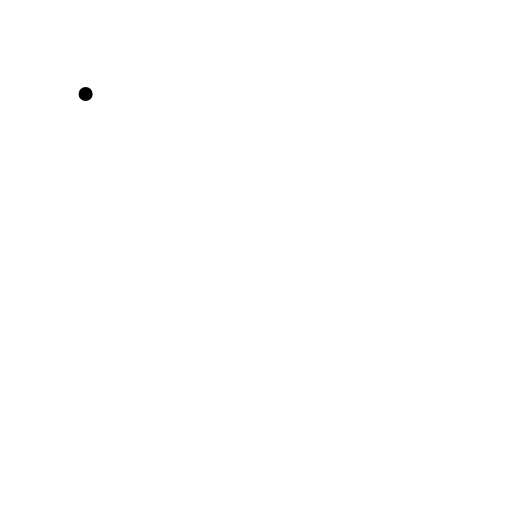
t = 0.00 s
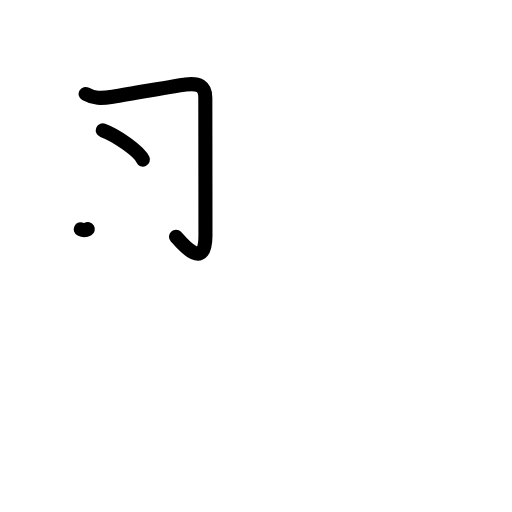
t = 2.20 s
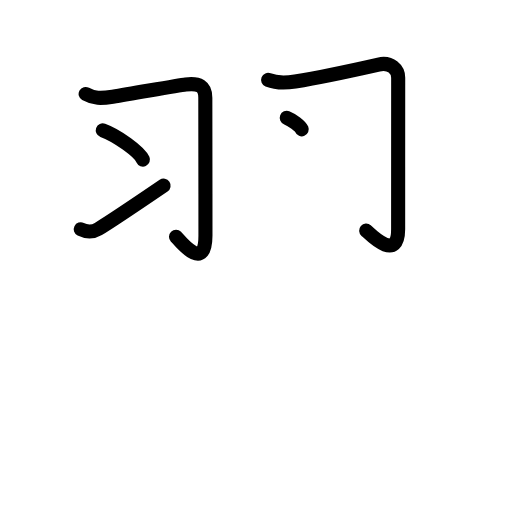
t = 4.40 s
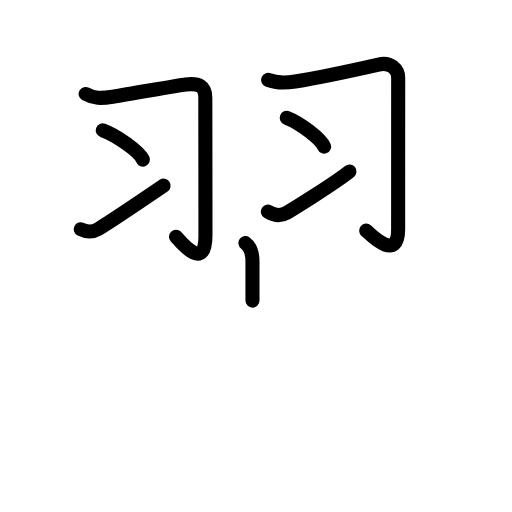
t = 6.60 s
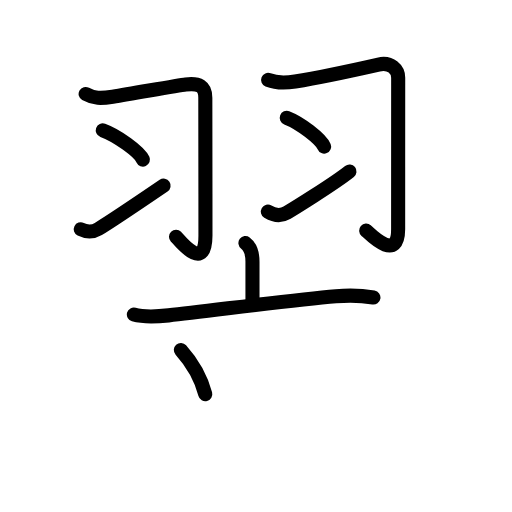
t = 8.80 s
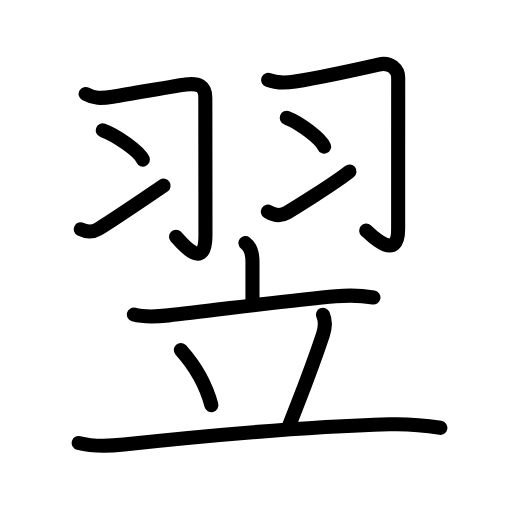
t = 11.00 s

The animated SVG that drew these frames (rendered in a browser with its animation timeline set to each time). Animation: 36 SMIL elements (animate=36); one cycle of 11.00 s.

<?xml version="1.0" encoding="UTF-8"?>
<!--
AniKanjiVG is licensed by CC-BY-SA Paul C. Sommerhoff (https://bitbucket.org/sommerhoff/anikanjivg).
AniKanjiVG uses KanjiVG which is licensed by CC-BY-SA Ulrich Apel (http://kanjivg.tagaini.net).
See also http://creativecommons.org/licenses/by-sa/3.0/
-->
<svg xmlns:kvg='http://kanjivg.tagaini.net' xmlns='http://www.w3.org/2000/svg' width='109' height='109' viewBox='0 0 109 109' style='fill:none;stroke:#000000;stroke-width:3;stroke-linecap:round;stroke-linejoin:round;' id="kvg:kanji_07fcc"><g id="kvg:07fcc" kvg:element="翌"><g id="kvg:07fcc-g1" kvg:element="羽" kvg:position="top" kvg:radical="general" kvg:phon="翼T"><g id="kvg:07fcc-g2" kvg:position="left"><path id="kvg:07fcc-s1" kvg:type="㇆" d="M18.23,20c1.77,1,3.22,1,5.76,0.59c5.16-0.84,13.96-2.41,15.54-2.6c2.85-0.36,4.18,0.39,4.18,2.8c0,4.35,0.03,18.56,0.03,29.32c0,8.19-5.62,0.96-6.27,0.29"><animate attributeName="d" begin="0.0s" dur="0.2s" from="M18.23,20C18.23,20,18.23,20,18.23,20" to="M18.23,20c1.77,1,3.22,1,5.76,0.59" />
<animate attributeName="d" begin="0.2s" dur="0.2s" from="M18.23,20c1.77,1,3.22,1,5.76,0.59c0,0,0,0,0,0,0" to="M18.23,20c1.77,1,3.22,1,5.76,0.59c5.16-0.84,13.96-2.41,15.54-2.6" />
<animate attributeName="d" begin="0.4s" dur="0.2s" from="M18.23,20c1.77,1,3.22,1,5.76,0.59c5.16-0.84,13.96-2.41,15.54-2.6c0,0,0,0,0,0,0" to="M18.23,20c1.77,1,3.22,1,5.76,0.59c5.16-0.84,13.96-2.41,15.54-2.6c2.85-0.36,4.18,0.39,4.18,2.8" />
<animate attributeName="d" begin="0.6000000000000001s" dur="0.2s" from="M18.23,20c1.77,1,3.22,1,5.76,0.59c5.16-0.84,13.96-2.41,15.54-2.6c2.85-0.36,4.18,0.39,4.18,2.8c0,0,0,0,0,0,0" to="M18.23,20c1.77,1,3.22,1,5.76,0.59c5.16-0.84,13.96-2.41,15.54-2.6c2.85-0.36,4.18,0.39,4.18,2.8c0,4.35,0.03,18.56,0.03,29.32" />
<animate attributeName="d" begin="0.8s" dur="0.2s" from="M18.23,20c1.77,1,3.22,1,5.76,0.59c5.16-0.84,13.96-2.41,15.54-2.6c2.85-0.36,4.18,0.39,4.18,2.8c0,4.35,0.03,18.56,0.03,29.32c0,0,0,0,0,0,0" to="M18.23,20c1.77,1,3.22,1,5.76,0.59c5.16-0.84,13.96-2.41,15.54-2.6c2.85-0.36,4.18,0.39,4.18,2.8c0,4.35,0.03,18.56,0.03,29.32c0,8.19-5.62,0.96-6.27,0.29" />
</path>
<path id="kvg:07fcc-s2" kvg:type="㇔" d="M21.88,27.75c3.02,1.1,7.79,4.51,8.55,6.22"><animate attributeName="d" begin="1.0s" dur="1.0s" from="M21.88,27.75C21.88,27.75,21.88,27.75,21.88,27.75" to="M21.88,27.75c3.02,1.1,7.79,4.51,8.55,6.22" />
<animate attributeName="d" begin="0s" dur="1.0s" from="M-100,-100" to="M-100,-100" />
</path>
<path id="kvg:07fcc-s3" kvg:type="㇀" d="M17.19,48.81c1.25,0.62,2.41,0.72,3.74-0.07c1.05-0.63,9.46-6.21,13.9-9.23"><animate attributeName="d" begin="2.0s" dur="0.5s" from="M17.19,48.81C17.19,48.81,17.19,48.81,17.19,48.81" to="M17.19,48.81c1.25,0.62,2.41,0.72,3.74-0.07" />
<animate attributeName="d" begin="2.5s" dur="0.5s" from="M17.19,48.81c1.25,0.62,2.41,0.72,3.74-0.07c0,0,0,0,0,0,0" to="M17.19,48.81c1.25,0.62,2.41,0.72,3.74-0.07c1.05-0.63,9.46-6.21,13.9-9.23" />
<animate attributeName="d" begin="0s" dur="2.0s" from="M-100,-100" to="M-100,-100" />
</path>
</g>
<g id="kvg:07fcc-g3" kvg:position="right"><path id="kvg:07fcc-s4" kvg:type="㇆" d="M57.08,17c1.55,0.62,3.22,0.75,5.76,0.34c5.17-0.84,16.2-3.25,17.75-3.6c2.67-0.61,4.18,1.14,4.18,2.8c0,3.26-0.01,22.25-0.01,32.29c0,7.22-6.1,0.89-6.81,0.27"><animate attributeName="d" begin="3.0s" dur="0.2s" from="M57.08,17C57.08,17,57.08,17,57.08,17" to="M57.08,17c1.55,0.62,3.22,0.75,5.76,0.34" />
<animate attributeName="d" begin="3.2s" dur="0.2s" from="M57.08,17c1.55,0.62,3.22,0.75,5.76,0.34c0,0,0,0,0,0,0" to="M57.08,17c1.55,0.62,3.22,0.75,5.76,0.34c5.17-0.84,16.2-3.25,17.75-3.6" />
<animate attributeName="d" begin="3.4s" dur="0.2s" from="M57.08,17c1.55,0.62,3.22,0.75,5.76,0.34c5.17-0.84,16.2-3.25,17.75-3.6c0,0,0,0,0,0,0" to="M57.08,17c1.55,0.62,3.22,0.75,5.76,0.34c5.17-0.84,16.2-3.25,17.75-3.6c2.67-0.61,4.18,1.14,4.18,2.8" />
<animate attributeName="d" begin="3.6s" dur="0.2s" from="M57.08,17c1.55,0.62,3.22,0.75,5.76,0.34c5.17-0.84,16.2-3.25,17.75-3.6c2.67-0.61,4.18,1.14,4.18,2.8c0,0,0,0,0,0,0" to="M57.08,17c1.55,0.62,3.22,0.75,5.76,0.34c5.17-0.84,16.2-3.25,17.75-3.6c2.67-0.61,4.18,1.14,4.18,2.8c0,3.26-0.01,22.25-0.01,32.29" />
<animate attributeName="d" begin="3.8s" dur="0.2s" from="M57.08,17c1.55,0.62,3.22,0.75,5.76,0.34c5.17-0.84,16.2-3.25,17.75-3.6c2.67-0.61,4.18,1.14,4.18,2.8c0,3.26-0.01,22.25-0.01,32.29c0,0,0,0,0,0,0" to="M57.08,17c1.55,0.62,3.22,0.75,5.76,0.34c5.17-0.84,16.2-3.25,17.75-3.6c2.67-0.61,4.18,1.14,4.18,2.8c0,3.26-0.01,22.25-0.01,32.29c0,7.22-6.1,0.89-6.81,0.27" />
<animate attributeName="d" begin="0s" dur="3.0s" from="M-100,-100" to="M-100,-100" />
</path>
<path id="kvg:07fcc-s5" kvg:type="㇔" d="M61.05,25.08c2.81,1.08,7.25,4.45,7.95,6.13"><animate attributeName="d" begin="4.0s" dur="1.0s" from="M61.05,25.08C61.05,25.08,61.05,25.08,61.05,25.08" to="M61.05,25.08c2.81,1.08,7.25,4.45,7.95,6.13" />
<animate attributeName="d" begin="0s" dur="4.0s" from="M-100,-100" to="M-100,-100" />
</path>
<path id="kvg:07fcc-s6" kvg:type="㇀" d="M57.03,45.06c1.39,0.83,2.63,1.07,4.08,0.21c1-0.6,9.9-6.07,13.29-8.76"><animate attributeName="d" begin="5.0s" dur="0.5s" from="M57.03,45.06C57.03,45.06,57.03,45.06,57.03,45.06" to="M57.03,45.06c1.39,0.83,2.63,1.07,4.08,0.21" />
<animate attributeName="d" begin="5.5s" dur="0.5s" from="M57.03,45.06c1.39,0.83,2.63,1.07,4.08,0.21c0,0,0,0,0,0,0" to="M57.03,45.06c1.39,0.83,2.63,1.07,4.08,0.21c1-0.6,9.9-6.07,13.29-8.76" />
<animate attributeName="d" begin="0s" dur="5.0s" from="M-100,-100" to="M-100,-100" />
</path>
</g>
</g>
<g id="kvg:07fcc-g4" kvg:element="立" kvg:position="bottom"><g id="kvg:07fcc-g5" kvg:element="亠" kvg:position="top"><path id="kvg:07fcc-s7" kvg:type="㇑a" d="M52.25,51.75c1,0.75,1.5,2.25,1.5,4s0,3.5,0,8.25"><animate attributeName="d" begin="6.0s" dur="1.0s" from="M52.25,51.75C52.25,51.75,52.25,51.75,52.25,51.75" to="M52.25,51.75c1,0.75,1.5,2.25,1.5,4s0,3.5,0,8.25" />
<animate attributeName="d" begin="0s" dur="6.0s" from="M-100,-100" to="M-100,-100" />
</path>
<path id="kvg:07fcc-s8" kvg:type="㇐" d="M28.5,66.96c2.2,0.62,5.14,0.42,7.39,0.18c8.66-0.92,25.94-3.26,35.62-4.07c2.67-0.22,5.33-0.19,7.99,0.26"><animate attributeName="d" begin="7.0s" dur="0.3333333333333333s" from="M28.5,66.96C28.5,66.96,28.5,66.96,28.5,66.96" to="M28.5,66.96c2.2,0.62,5.14,0.42,7.39,0.18" />
<animate attributeName="d" begin="7.333333333333333s" dur="0.3333333333333333s" from="M28.5,66.96c2.2,0.62,5.14,0.42,7.39,0.18c0,0,0,0,0,0,0" to="M28.5,66.96c2.2,0.62,5.14,0.42,7.39,0.18c8.66-0.92,25.94-3.26,35.62-4.07" />
<animate attributeName="d" begin="7.666666666666667s" dur="0.3333333333333333s" from="M28.5,66.96c2.2,0.62,5.14,0.42,7.39,0.18c8.66-0.92,25.94-3.26,35.62-4.07c0,0,0,0,0,0,0" to="M28.5,66.96c2.2,0.62,5.14,0.42,7.39,0.18c8.66-0.92,25.94-3.26,35.62-4.07c2.67-0.22,5.33-0.19,7.99,0.26" />
<animate attributeName="d" begin="0s" dur="7.0s" from="M-100,-100" to="M-100,-100" />
</path>
</g>
<g id="kvg:07fcc-g6" kvg:position="bottom"><path id="kvg:07fcc-s9" kvg:type="㇔" d="M38.5,74.5c3.25,3.63,5.38,7.5,6.5,11.75"><animate attributeName="d" begin="8.0s" dur="1.0s" from="M38.5,74.5C38.5,74.5,38.5,74.5,38.5,74.5" to="M38.5,74.5c3.25,3.63,5.38,7.5,6.5,11.75" />
<animate attributeName="d" begin="0s" dur="8.0s" from="M-100,-100" to="M-100,-100" />
</path>
<path id="kvg:07fcc-s10" kvg:type="㇒" d="M68.75,67c0.62,1.38,0.5,2.75,0,4.25c-2.85,8.55-4.75,13-7.25,19.5"><animate attributeName="d" begin="9.0s" dur="0.5s" from="M68.75,67C68.75,67,68.75,67,68.75,67" to="M68.75,67c0.62,1.38,0.5,2.75,0,4.25" />
<animate attributeName="d" begin="9.5s" dur="0.5s" from="M68.75,67c0.62,1.38,0.5,2.75,0,4.25c0,0,0,0,0,0,0" to="M68.75,67c0.62,1.38,0.5,2.75,0,4.25c-2.85,8.55-4.75,13-7.25,19.5" />
<animate attributeName="d" begin="0s" dur="9.0s" from="M-100,-100" to="M-100,-100" />
</path>
<path id="kvg:07fcc-s11" kvg:type="㇐" d="M16.75,94.3c2.89,0.77,6.67,0.66,9.62,0.34c17.03-1.83,38.84-3.78,56.5-4.31c3.63-0.11,7.28,0.17,10.88,0.75"><animate attributeName="d" begin="10.0s" dur="0.3333333333333333s" from="M16.75,94.3C16.75,94.3,16.75,94.3,16.75,94.3" to="M16.75,94.3c2.89,0.77,6.67,0.66,9.62,0.34" />
<animate attributeName="d" begin="10.333333333333334s" dur="0.3333333333333333s" from="M16.75,94.3c2.89,0.77,6.67,0.66,9.62,0.34c0,0,0,0,0,0,0" to="M16.75,94.3c2.89,0.77,6.67,0.66,9.62,0.34c17.03-1.83,38.84-3.78,56.5-4.31" />
<animate attributeName="d" begin="10.666666666666666s" dur="0.3333333333333333s" from="M16.75,94.3c2.89,0.77,6.67,0.66,9.62,0.34c17.03-1.83,38.84-3.78,56.5-4.31c0,0,0,0,0,0,0" to="M16.75,94.3c2.89,0.77,6.67,0.66,9.62,0.34c17.03-1.83,38.84-3.78,56.5-4.31c3.63-0.11,7.28,0.17,10.88,0.75" />
<animate attributeName="d" begin="0s" dur="10.0s" from="M-100,-100" to="M-100,-100" />
</path>
</g>
</g>
</g>
</svg>
